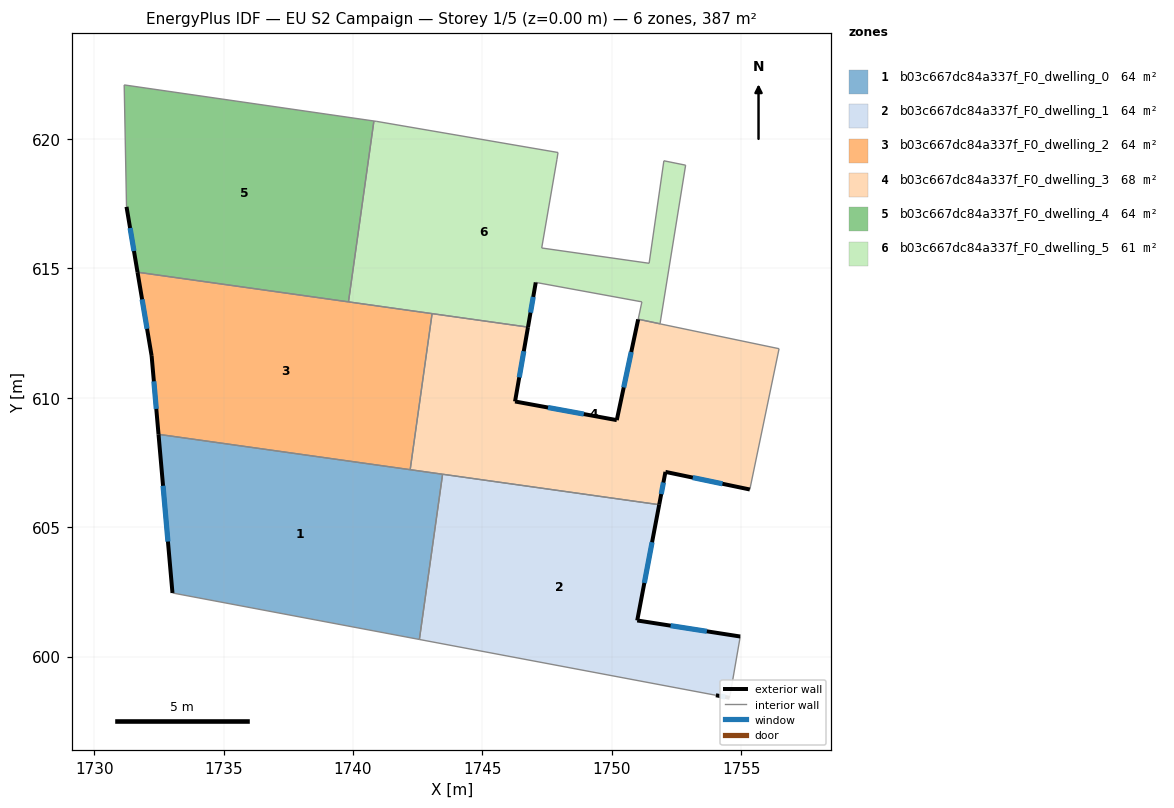
=== STOREY PLAN SPEC (per zone: floor XY polygon, exterior-wall plan segments, windows/doors) ===
zone 1: b03c667dc84a337f_F0_dwelling_0  (64.5 m²)
  floor: (1743.46, 607.04) (1742.56, 600.66) (1733.02, 602.46) (1732.48, 608.59)
  exterior wall: (1732.48, 608.59) – (1733.02, 602.46)  [6.2 m]
    window: (1732.66, 606.60) – (1732.85, 604.44)  [2.3 m²]
  interior walls: 4
zone 2: b03c667dc84a337f_F0_dwelling_1  (64.5 m²)
  floor: (1751.83, 605.87) (1750.98, 601.39) (1754.96, 600.78) (1754.55, 598.41) (1754.02, 598.50) (1742.56, 600.66) (1743.46, 607.04)
  exterior wall: (1750.98, 601.39) – (1751.83, 605.87)  [4.6 m]
    window: (1751.25, 602.84) – (1751.55, 604.42)  [1.7 m²]
  exterior wall: (1754.96, 600.78) – (1750.98, 601.39)  [4.0 m]
    window: (1753.67, 600.98) – (1752.27, 601.19)  [1.5 m²]
  exterior wall: (1754.02, 598.50) – (1754.55, 598.41)  [0.5 m]
    window: (1754.19, 598.47) – (1754.38, 598.44)  [0.2 m²]
  interior walls: 4
zone 3: b03c667dc84a337f_F0_dwelling_2  (64.5 m²)
  floor: (1743.05, 613.25) (1742.21, 607.22) (1732.48, 608.59) (1732.22, 611.62) (1731.67, 614.85)
  exterior wall: (1732.22, 611.62) – (1732.48, 608.59)  [3.0 m]
    window: (1732.31, 610.63) – (1732.40, 609.57)  [1.1 m²]
  exterior wall: (1731.67, 614.85) – (1732.22, 611.62)  [3.3 m]
    window: (1731.85, 613.80) – (1732.04, 612.66)  [1.2 m²]
  interior walls: 4
zone 4: b03c667dc84a337f_F0_dwelling_3  (68.4 m²)
  floor: (1756.46, 611.89) (1755.33, 606.46) (1752.07, 607.13) (1751.83, 605.87) (1742.21, 607.22) (1743.05, 613.25) (1746.76, 612.73) (1746.26, 609.86) (1750.19, 609.13) (1751.02, 613.03)
  exterior wall: (1746.26, 609.86) – (1746.76, 612.73)  [2.9 m]
    window: (1746.42, 610.79) – (1746.60, 611.80)  [1.1 m²]
  exterior wall: (1750.19, 609.13) – (1746.26, 609.86)  [4.0 m]
    window: (1748.92, 609.37) – (1747.53, 609.62)  [1.5 m²]
  exterior wall: (1751.02, 613.03) – (1750.19, 609.13)  [4.0 m]
    window: (1750.75, 611.77) – (1750.46, 610.40)  [1.5 m²]
  exterior wall: (1752.07, 607.13) – (1755.33, 606.46)  [3.3 m]
    window: (1753.13, 606.91) – (1754.27, 606.68)  [1.2 m²]
  exterior wall: (1751.83, 605.87) – (1752.07, 607.13)  [1.3 m]
    window: (1751.91, 606.28) – (1751.99, 606.72)  [0.5 m²]
  interior walls: 7
zone 5: b03c667dc84a337f_F0_dwelling_4  (64.5 m²)
  floor: (1740.81, 620.69) (1739.82, 613.70) (1731.67, 614.85) (1731.25, 617.38) (1731.16, 622.08)
  exterior wall: (1731.25, 617.38) – (1731.67, 614.85)  [2.6 m]
    window: (1731.39, 616.56) – (1731.54, 615.67)  [1.0 m²]
  interior walls: 4
zone 6: b03c667dc84a337f_F0_dwelling_5  (60.5 m²)
  floor: (1752.85, 618.98) (1751.86, 612.86) (1751.02, 613.03) (1751.16, 613.70) (1747.06, 614.46) (1746.76, 612.73) (1739.82, 613.70) (1740.81, 620.69) (1740.92, 620.67) (1747.92, 619.47) (1747.88, 619.21) (1747.29, 615.79) (1751.44, 615.19) (1752.01, 619.15)
  exterior wall: (1746.76, 612.73) – (1747.06, 614.46)  [1.8 m]
    window: (1746.86, 613.29) – (1746.96, 613.90)  [0.7 m²]
  interior walls: 14

=== DERIVED (storey summary) ===
Building: EU S2 Campaign
Storey: 1 of 5  (floor level z = 0.00 m)
Storey gross floor area: 386.8 m²
Zones on this storey: 6
  - b03c667dc84a337f_F0_dwelling_0: floor 64.5 m²; exterior wall 6.2 m (18.5 m²); 1 window(s) 2.3 m²; WWR 12.4%
  - b03c667dc84a337f_F0_dwelling_1: floor 64.5 m²; exterior wall 9.1 m (27.4 m²); 3 window(s) 3.4 m²; WWR 12.4%
  - b03c667dc84a337f_F0_dwelling_2: floor 64.5 m²; exterior wall 6.3 m (19.0 m²); 2 window(s) 2.3 m²; WWR 12.4%
  - b03c667dc84a337f_F0_dwelling_3: floor 68.4 m²; exterior wall 15.5 m (46.5 m²); 5 window(s) 5.8 m²; WWR 12.4%
  - b03c667dc84a337f_F0_dwelling_4: floor 64.5 m²; exterior wall 2.6 m (7.7 m²); 1 window(s) 1.0 m²; WWR 12.4%
  - b03c667dc84a337f_F0_dwelling_5: floor 60.5 m²; exterior wall 1.8 m (5.3 m²); 1 window(s) 0.7 m²; WWR 12.4%
Zone adjacency (shared interzone walls):
  - b03c667dc84a337f_F0_dwelling_0 ↔ b03c667dc84a337f_F0_dwelling_1
  - b03c667dc84a337f_F0_dwelling_0 ↔ b03c667dc84a337f_F0_dwelling_2
  - b03c667dc84a337f_F0_dwelling_0 ↔ b03c667dc84a337f_F0_dwelling_3
  - b03c667dc84a337f_F0_dwelling_1 ↔ b03c667dc84a337f_F0_dwelling_3
  - b03c667dc84a337f_F0_dwelling_2 ↔ b03c667dc84a337f_F0_dwelling_3
  - b03c667dc84a337f_F0_dwelling_2 ↔ b03c667dc84a337f_F0_dwelling_4
  - b03c667dc84a337f_F0_dwelling_2 ↔ b03c667dc84a337f_F0_dwelling_5
  - b03c667dc84a337f_F0_dwelling_3 ↔ b03c667dc84a337f_F0_dwelling_5
  - b03c667dc84a337f_F0_dwelling_4 ↔ b03c667dc84a337f_F0_dwelling_5